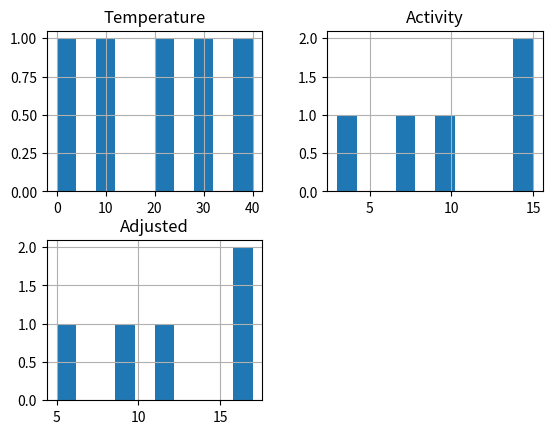

This figure's Python source:
import pandas as pd
import matplotlib.pyplot as plt
import numpy as np
myData = np.array([[0, 3], [10, 7], [20, 9], [30, 14], [40, 15]])
myColNames = ['Temperature', 'Activity']
myDataFrame = pd.DataFrame(data=myData, columns=myColNames)
print(myDataFrame)
myDataFrame["Adjusted"] = myDataFrame["Activity"] + 2
print(myDataFrame)
print("Rows #0, #1, and #2:")
print(myDataFrame.head(3), '\n')
print("Row #2:")
print(myDataFrame.iloc[[2]], '\n')
print("Rows #1, #2, and #3:")
print(myDataFrame[1:4], '\n')
print("Column 'Temperature':")
print(myDataFrame['Temperature'])
print(myDataFrame.corr())
print(myDataFrame.describe())
print(myDataFrame.head(n=1000))
print(myDataFrame.shape)
print(myDataFrame.dtypes)
myDataFrame.hist(bins = 10)
plt.show()
#histogram = myDataFrame.hist(column="Temperature")
